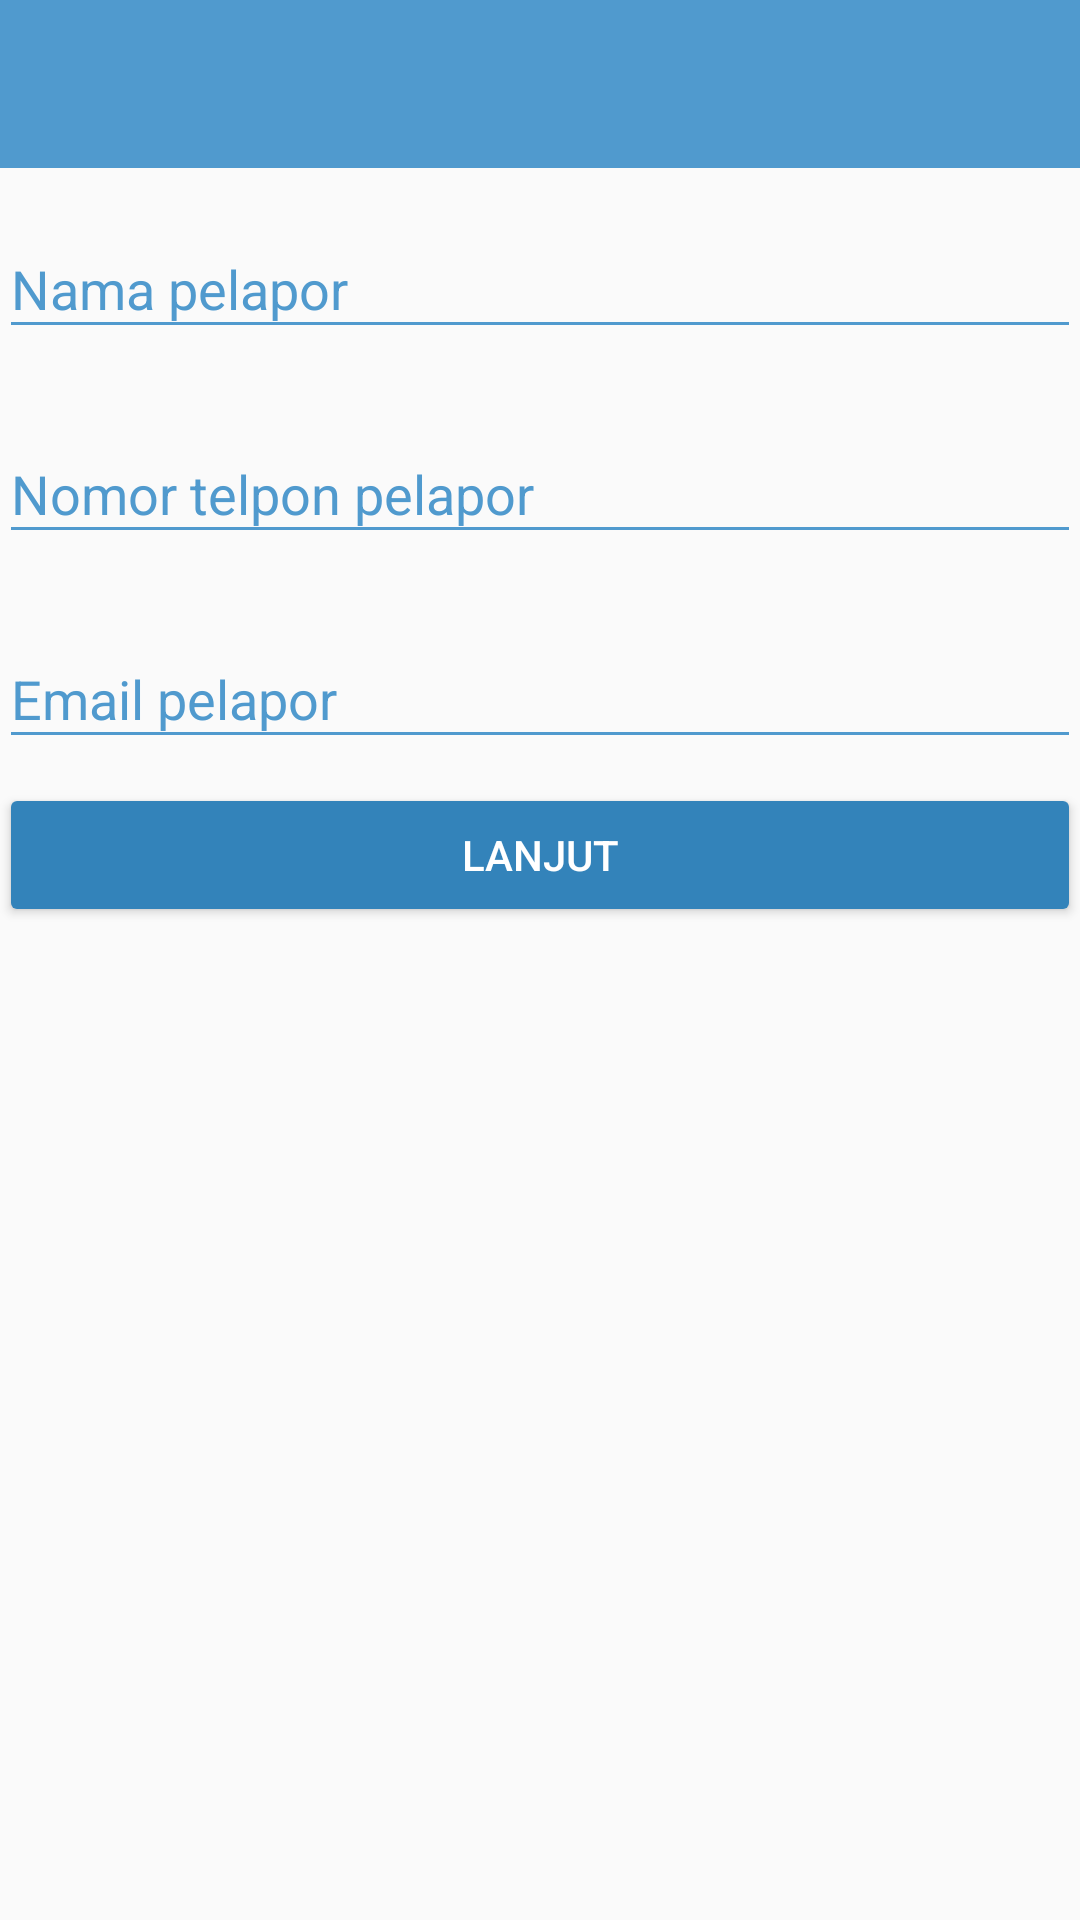

Layout XML and referenced resources for this Android screen:
<!-- AndroidManifest.xml: application theme MaterialTheme -->
<!-- res/layout/activity_identity_report.xml -->
<?xml version="1.0" encoding="utf-8"?>
<LinearLayout xmlns:android="http://schemas.android.com/apk/res/android"
    android:orientation="vertical" android:layout_width="match_parent"
    android:layout_height="match_parent">

    <include
        android:id="@+id/activity_identity_report_toolbar"
        layout="@layout/toolbar" />

    <LinearLayout
        android:layout_width="match_parent"
        android:layout_height="match_parent"
        android:orientation="vertical"
        android:padding="@dimen/activity_horizontal_margin">

        <android.support.design.widget.TextInputLayout
            android:layout_width="match_parent"
            android:layout_height="wrap_content"
            android:layout_marginBottom="8dp"
            android:layout_marginTop="8dp">

            <EditText
                android:id="@+id/activity_identity_report_et_name"
                android:layout_width="match_parent"
                android:layout_height="wrap_content"
                android:hint="@string/hint_name"
                android:inputType="textCapWords" />
        </android.support.design.widget.TextInputLayout>

        <android.support.design.widget.TextInputLayout
            android:layout_width="match_parent"
            android:layout_height="wrap_content"
            android:layout_marginBottom="8dp"
            android:layout_marginTop="8dp">

            <EditText
                android:id="@+id/activity_identity_report_et_phone"
                android:layout_width="match_parent"
                android:layout_height="wrap_content"
                android:hint="@string/hint_phone"
                android:inputType="phone" />
        </android.support.design.widget.TextInputLayout>

        <android.support.design.widget.TextInputLayout
            android:layout_width="match_parent"
            android:layout_height="wrap_content"
            android:layout_marginBottom="8dp"
            android:layout_marginTop="8dp">

            <EditText
                android:id="@+id/activity_identity_report_et_email"
                android:layout_width="match_parent"
                android:layout_height="wrap_content"
                android:hint="@string/hint_email"
                android:inputType="textEmailAddress" />
        </android.support.design.widget.TextInputLayout>

        <android.support.v7.widget.AppCompatButton
            android:id="@+id/activity_identity_report_btn_next"
            android:layout_width="match_parent"
            android:layout_height="wrap_content"
            android:text="Lanjut"
            android:textColor="@color/textColorSecondary"/>

    </LinearLayout>

</LinearLayout>
<!-- res/layout/toolbar.xml (included above) -->
<android.support.v7.widget.Toolbar xmlns:android="http://schemas.android.com/apk/res/android"
    xmlns:local="http://schemas.android.com/apk/res-auto"
    android:id="@+id/toolbar"
    android:layout_width="match_parent"
    android:layout_height="wrap_content"
    android:background="@color/colorPrimary"
    android:minHeight="?attr/actionBarSize"
    local:popupTheme="@style/MaterialTheme"
    local:theme="@style/ThemeOverlay.AppCompat.Dark" />
<!-- resources referenced by this layout -->
<resources>
  <color name="colorPrimary">#509ACE</color>
  <color name="textColorSecondary">#FFFFFF</color>
  <string name="hint_email">Email pelapor</string>
  <string name="hint_name">Nama pelapor</string>
  <string name="hint_phone">Nomor telpon pelapor</string>
  <style name="MaterialTheme" parent="MaterialTheme.Base" />
  <style name="MaterialTheme.Base" parent="Theme.AppCompat.Light.NoActionBar">
          <item name="android:textColorHint">@color/textColorHint</item>
          <item name="android:windowNoTitle">true</item>
          <item name="colorAccent">@color/colorAccent</item>
          <item name="colorButtonNormal">@color/colorButtonNormal</item>
          <item name="colorControlNormal">@color/colorControlNormal</item>
          <item name="colorControlActivated">@color/colorControlActivated</item>
          <item name="colorControlHighlight">@color/colorControlHighlight</item>
          <item name="windowActionBar">false</item>
          <item name="colorPrimary">@color/colorPrimary</item>
          <item name="colorPrimaryDark">@color/colorPrimaryDark</item>
      </style>
  <color name="textColorHint">#509ACE</color>
  <color name="colorAccent">#3383BA</color>
  <color name="colorButtonNormal">#3383BA</color>
  <color name="colorControlNormal">#509ACE</color>
  <color name="colorControlActivated">#509ACE</color>
  <color name="colorControlHighlight">#509ACE</color>
  <color name="colorPrimaryDark">#3383BA</color>
</resources>
